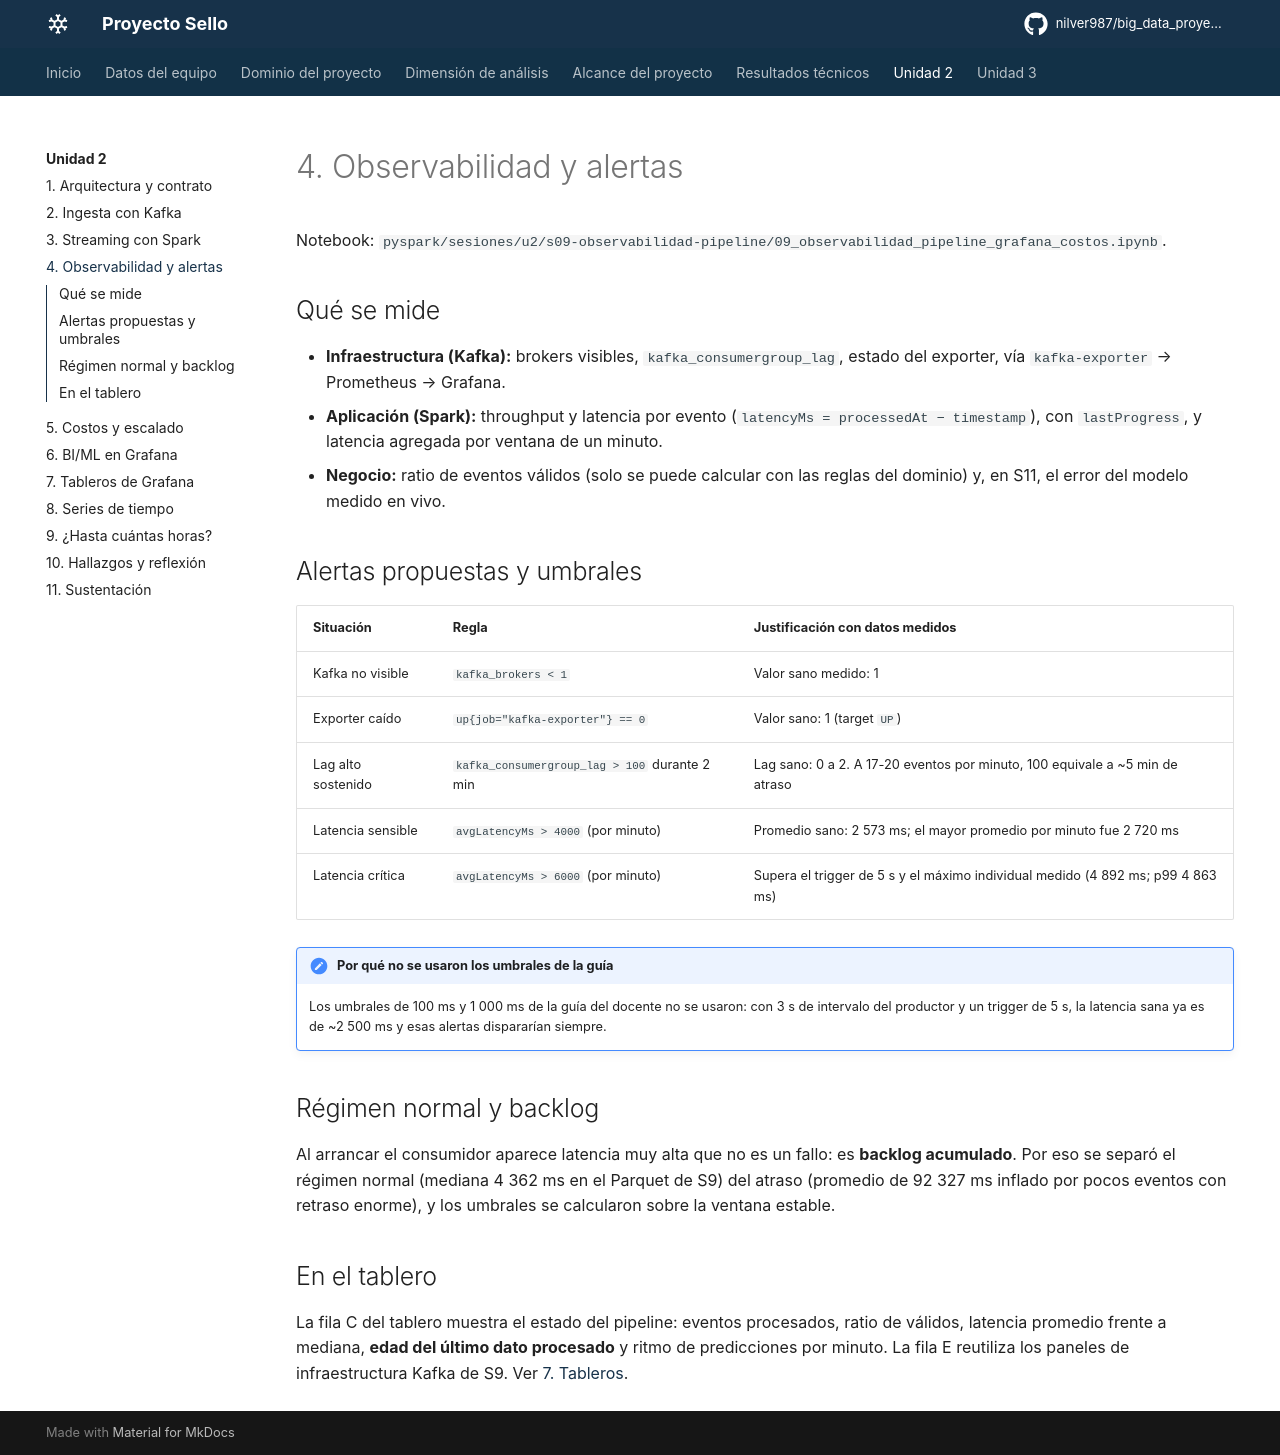

repository: nilver987/big_data_proyecto-sello · page: unidad2/observabilidad/index.html · generator: mkdocs

# 4. Observabilidad y alertas

Notebook: `pyspark/sesiones/u2/s09-observabilidad-pipeline/09_observabilidad_pipeline_grafana_costos.ipynb`.

## Qué se mide

- **Infraestructura (Kafka):** brokers visibles, `kafka_consumergroup_lag`, estado del exporter, vía `kafka-exporter` → Prometheus → Grafana.
- **Aplicación (Spark):** throughput y latencia por evento (`latencyMs = processedAt − timestamp`), con `lastProgress`, y latencia agregada por ventana de un minuto.
- **Negocio:** ratio de eventos válidos (solo se puede calcular con las reglas del dominio) y, en S11, el error del modelo medido en vivo.

## Alertas propuestas y umbrales

| Situación | Regla | Justificación con datos medidos |
|---|---|---|
| Kafka no visible | `kafka_brokers < 1` | Valor sano medido: 1 |
| Exporter caído | `up{job="kafka-exporter"} == 0` | Valor sano: 1 (target `UP`) |
| Lag alto sostenido | `kafka_consumergroup_lag > 100` durante 2 min | Lag sano: 0 a 2. A 17-20 eventos por minuto, 100 equivale a ~5 min de atraso |
| Latencia sensible | `avgLatencyMs > 4000` (por minuto) | Promedio sano: 2 573 ms; el mayor promedio por minuto fue 2 720 ms |
| Latencia crítica | `avgLatencyMs > 6000` (por minuto) | Supera el trigger de 5 s y el máximo individual medido (4 892 ms; p99 4 863 ms) |

!!! note "Por qué no se usaron los umbrales de la guía"
    Los umbrales de 100 ms y 1 000 ms de la guía del docente no se usaron: con 3 s de intervalo del productor y un trigger de 5 s, la latencia sana ya es de ~2 500 ms y esas alertas dispararían siempre.

## Régimen normal y backlog

Al arrancar el consumidor aparece latencia muy alta que no es un fallo: es **backlog acumulado**. Por eso se separó el régimen normal (mediana 4 362 ms en el Parquet de S9) del atraso (promedio de 92 327 ms inflado por pocos eventos con retraso enorme), y los umbrales se calcularon sobre la ventana estable.

## En el tablero

La fila C del tablero muestra el estado del pipeline: eventos procesados, ratio de válidos, latencia promedio frente a mediana, **edad del último dato procesado** y ritmo de predicciones por minuto. La fila E reutiliza los paneles de infraestructura Kafka de S9. Ver [7. Tableros](tableros.md).
